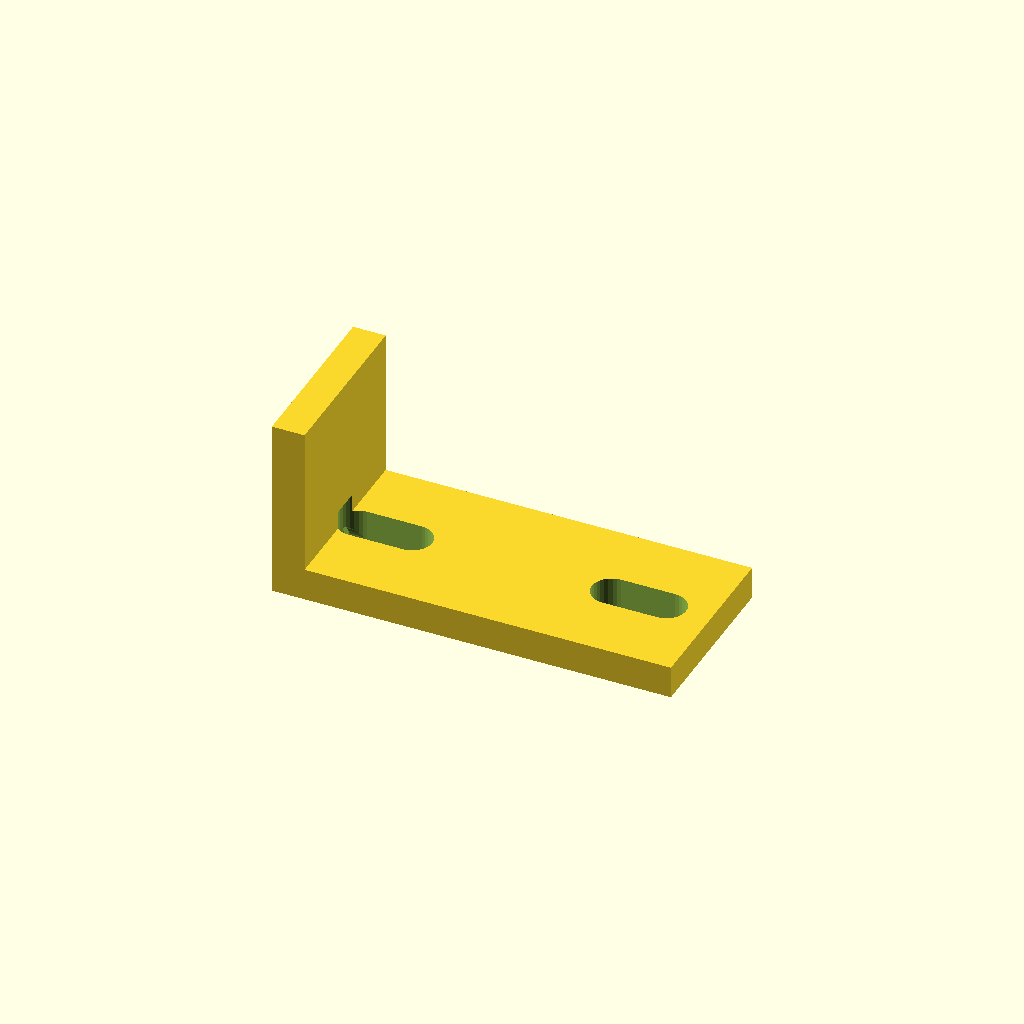
Cell 1 — every parameter at its default value.
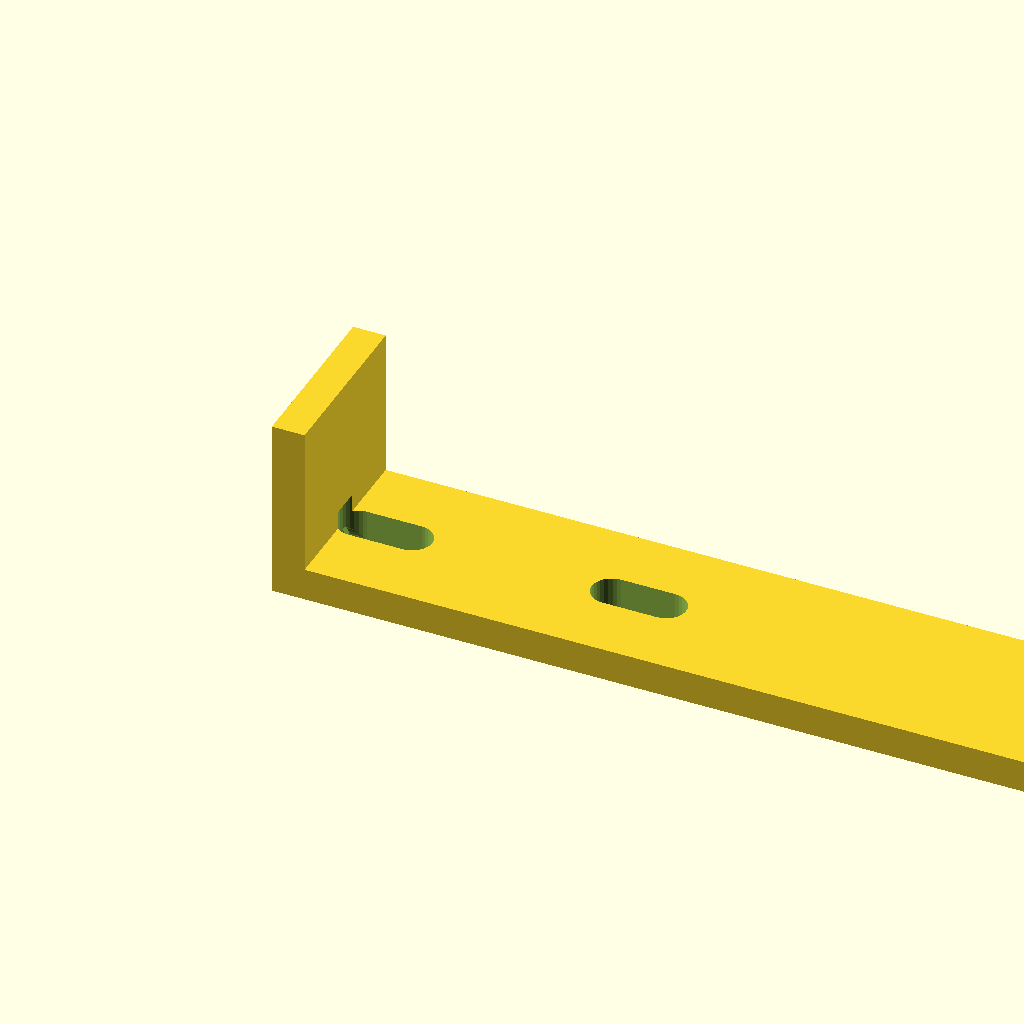
Cell 2 — arm_x set to 110, the other parameters unchanged.
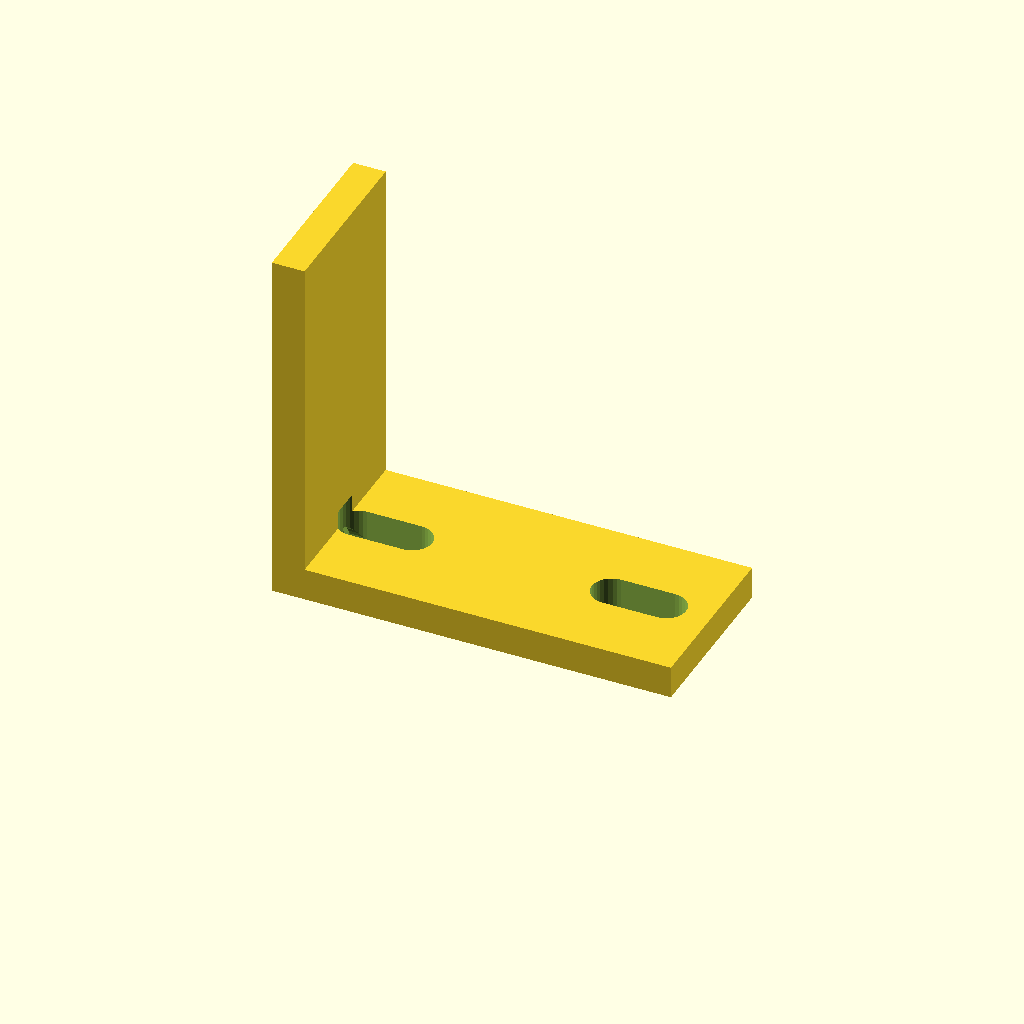
Cell 3: arm_z = 50 (everything else at default).
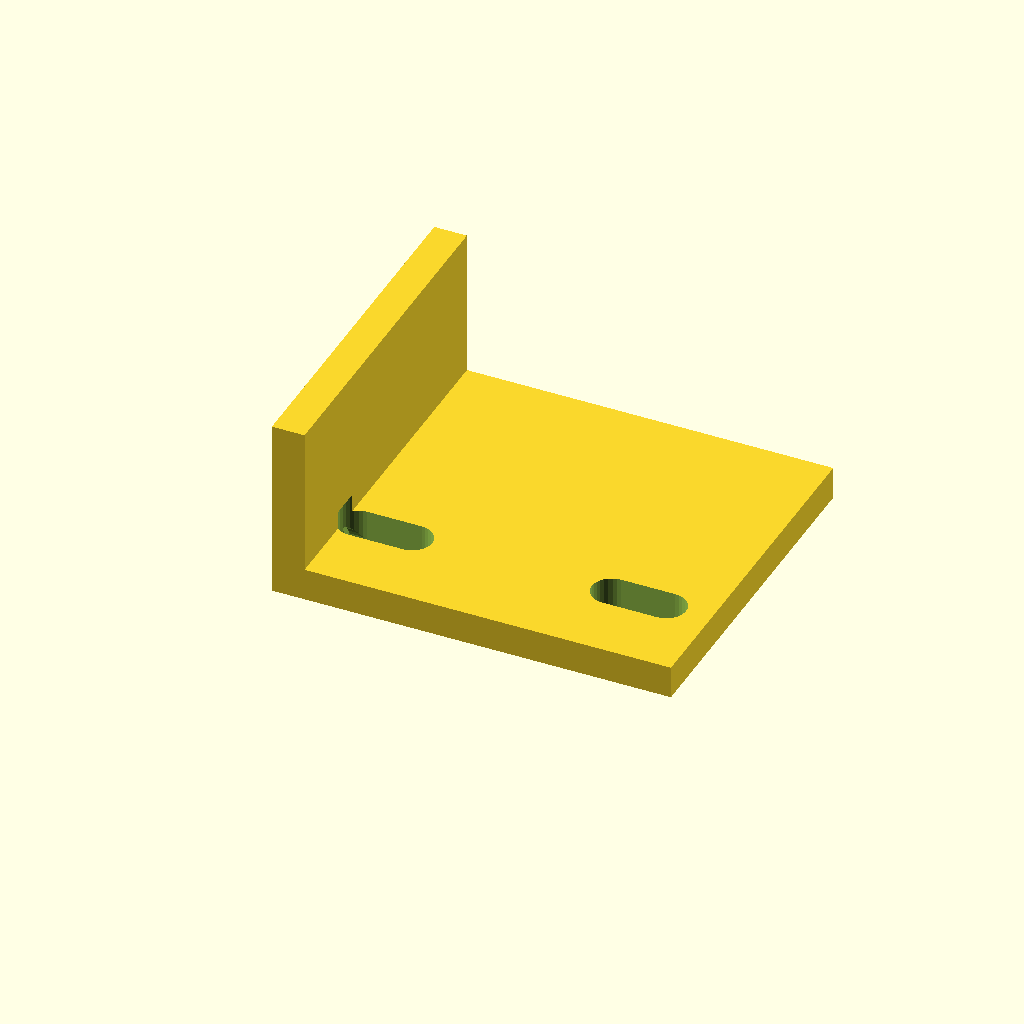
Cell 4 — width set to 48, the other parameters unchanged.
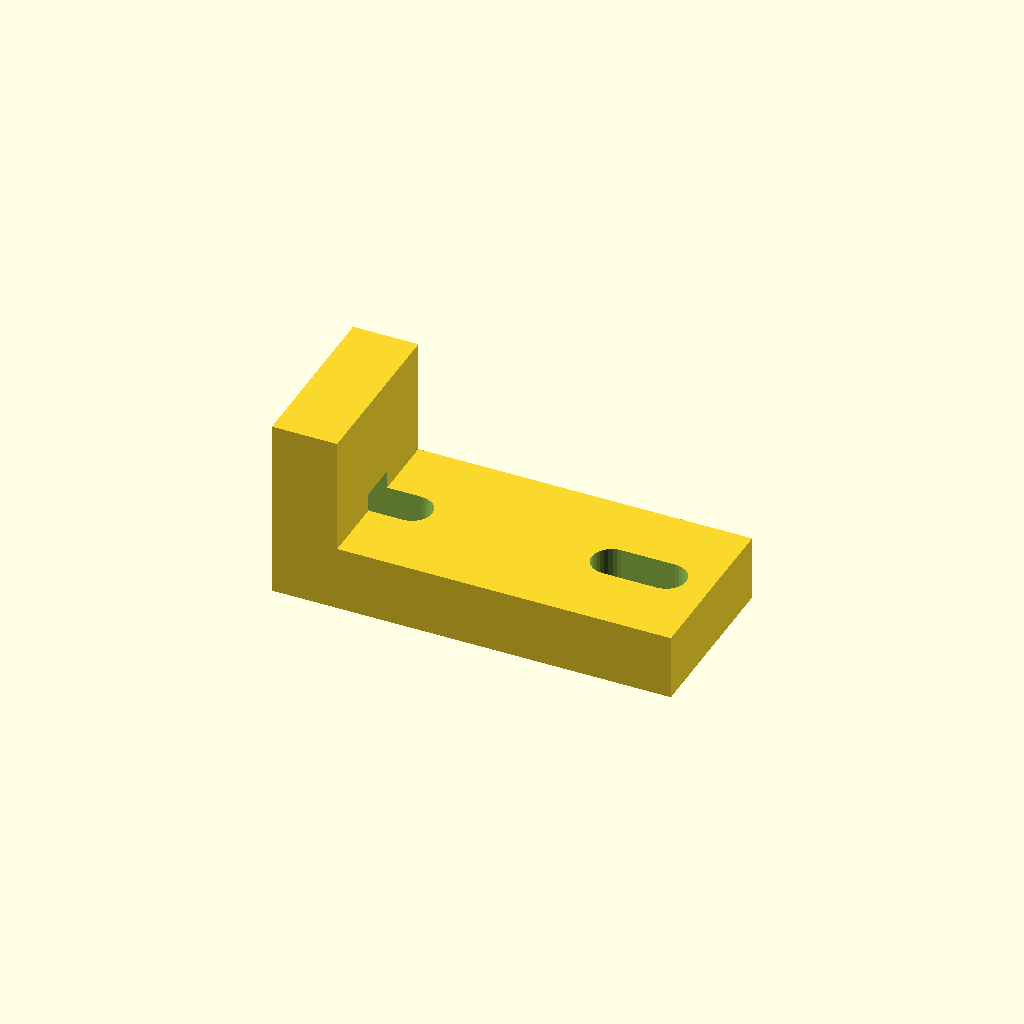
Cell 5 — wall set to 9, the other parameters unchanged.
One fixed orthographic camera (rotation 55°, 0°, 25°; colour scheme Cornfield) for every cell.
The OpenSCAD source (optional_data/data/gen2/lbrackets/part_0006.scad):
$fn = 32;

// ----------------------------------------------------------------------
// L-bracket: 55 x 24 x 25 mm
// ----------------------------------------------------------------------

// --- parameters (mm) ---
arm_x = 55;               // horizontal leg, X
arm_z = 25;               // vertical leg, Z
width = 24;               // bracket depth, Y
wall = 4.5;               // plate thickness
hole_d = 4.5;             // clearance for M4
slot_w = 5.5;             // euro screw slot width
slot_l = 13;              // euro screw slot length

module hole_z(px, py) {
  translate([px, py, -2.5]) cylinder(h = wall + 5, d = hole_d);
}
module hole_x(pz, py) {
  translate([-2.5, py, pz]) rotate([0, 90, 0]) cylinder(h = wall + 5, d = hole_d);
}
module euro_slot_z(px, py) {
  hull() {
    translate([px - (slot_l - slot_w) / 2, py, -2.5]) cylinder(h = wall + 5, d = slot_w);
    translate([px + (slot_l - slot_w) / 2, py, -2.5]) cylinder(h = wall + 5, d = slot_w);
  }
}
module euro_slot_x(pz, py) {
  translate([-2.5, 0, 0]) rotate([0, 90, 0]) hull() {
    translate([0, py, pz - (slot_l - slot_w) / 2]) cylinder(h = wall + 5, d = slot_w);
    translate([0, py, pz + (slot_l - slot_w) / 2]) cylinder(h = wall + 5, d = slot_w);
  }
}

difference() {
  union() {
    /* horizontal leg */
    cube([arm_x, width, wall]);
    /* vertical leg, overlapping the corner block */
    cube([wall, width, arm_z]);
  }
  euro_slot_z(10, 12);
  euro_slot_x(10, 12);
  euro_slot_z(45, 12);
}
Parameter table extracted from the source (name, type, default, range or options):
arm_x: number, default 55
arm_z: number, default 25
width: number, default 24
wall: number, default 4.5
hole_d: number, default 4.5
slot_w: number, default 5.5
slot_l: number, default 13
